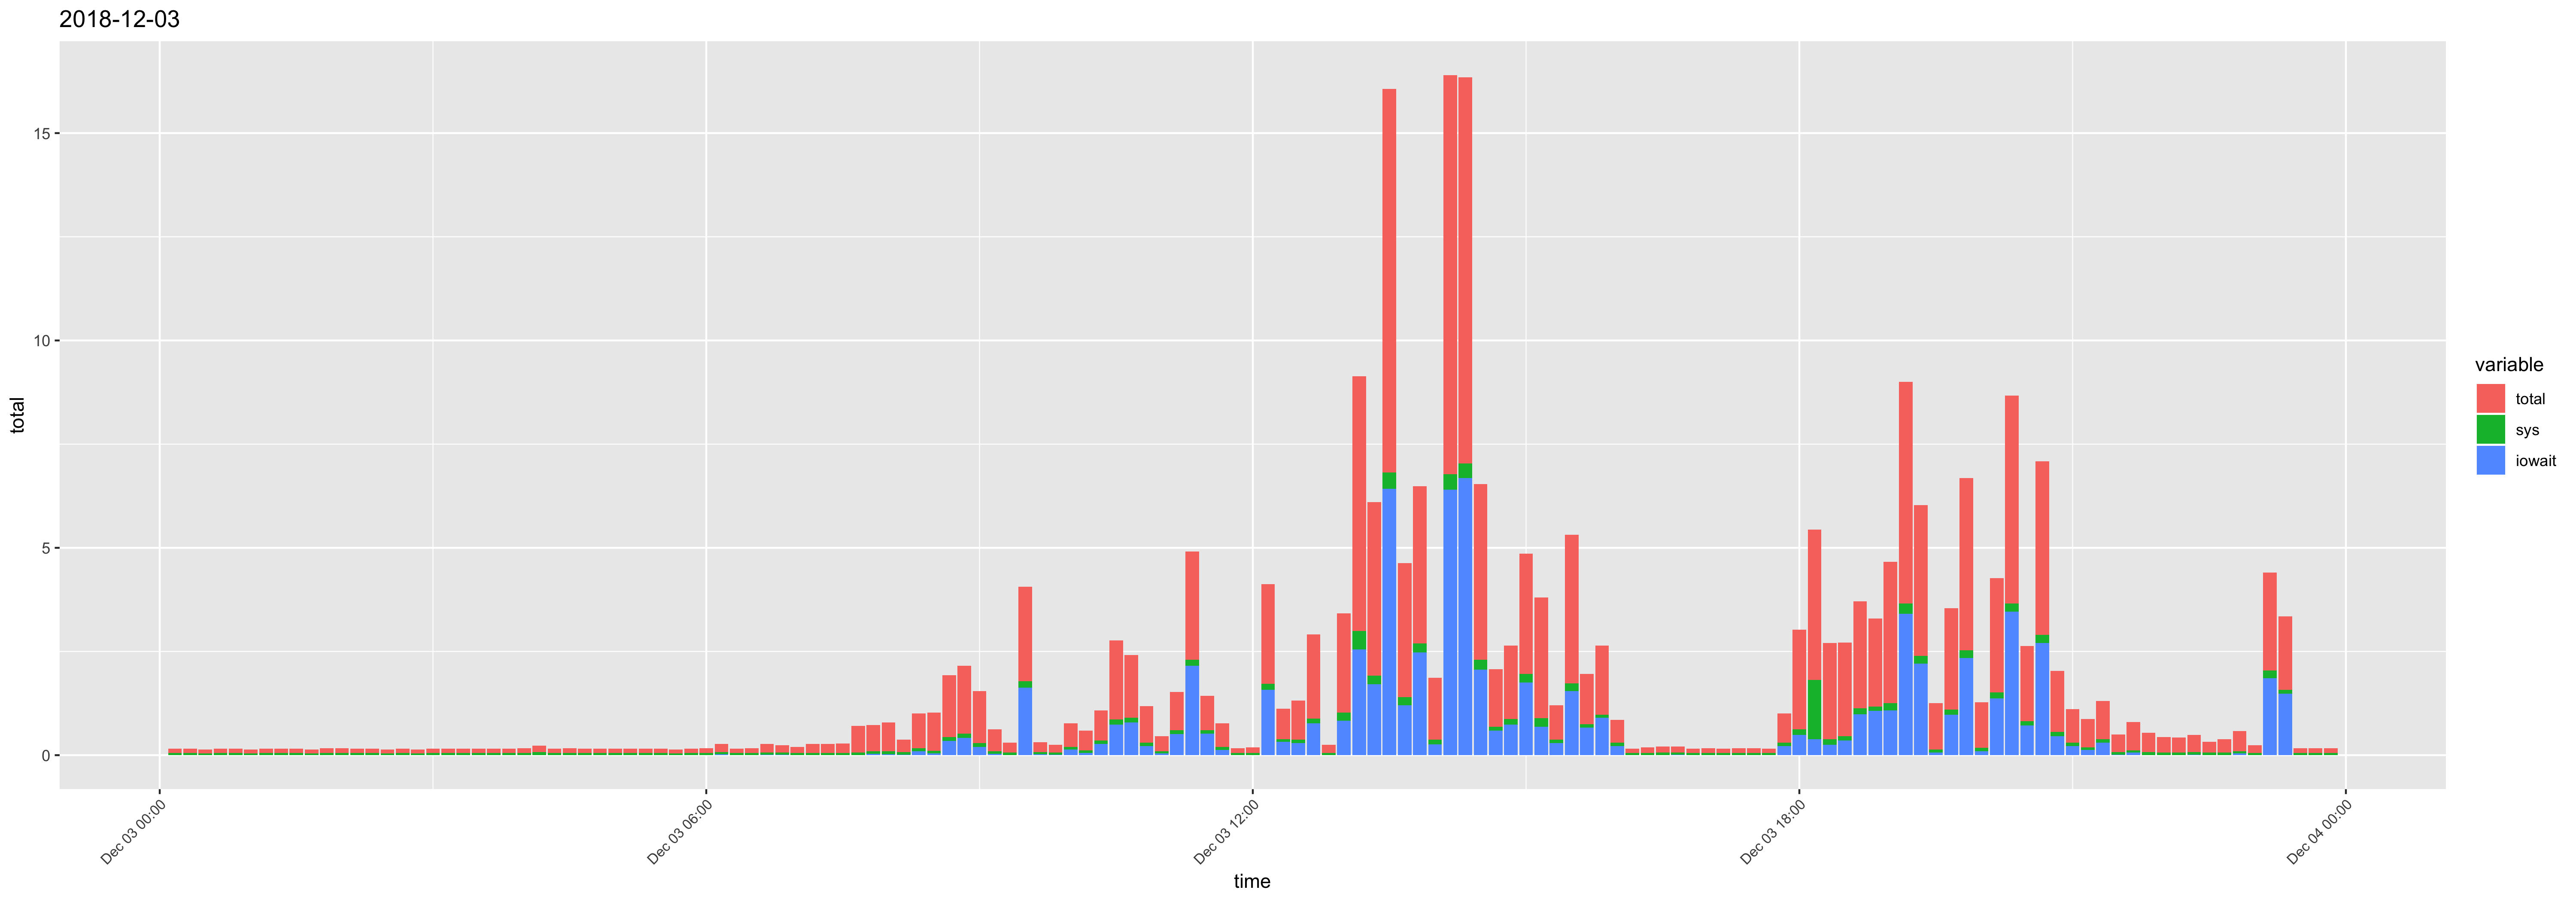

Data behind this chart, as committed beside it:
time, usr, sys, iowait, timestamp, total
00:10:01, 0.06, 0.05, 0, 2018-12-03 00:10:01, 0.11
00:20:01, 0.06, 0.05, 0, 2018-12-03 00:20:01, 0.11
00:30:01, 0.06, 0.04, 0, 2018-12-03 00:30:01, 0.1
00:40:01, 0.06, 0.05, 0, 2018-12-03 00:40:01, 0.11
00:50:01, 0.06, 0.05, 0, 2018-12-03 00:50:01, 0.11
01:00:01, 0.06, 0.04, 0, 2018-12-03 01:00:01, 0.1
01:10:01, 0.06, 0.05, 0, 2018-12-03 01:10:01, 0.11
01:20:01, 0.06, 0.05, 0, 2018-12-03 01:20:01, 0.11
01:30:01, 0.06, 0.05, 0, 2018-12-03 01:30:01, 0.11
01:40:01, 0.06, 0.04, 0, 2018-12-03 01:40:01, 0.1
01:50:01, 0.07, 0.05, 0, 2018-12-03 01:50:01, 0.12
02:00:01, 0.07, 0.05, 0, 2018-12-03 02:00:01, 0.12
02:10:01, 0.06, 0.05, 0, 2018-12-03 02:10:01, 0.11
02:20:01, 0.06, 0.05, 0, 2018-12-03 02:20:01, 0.11
02:30:01, 0.06, 0.04, 0, 2018-12-03 02:30:01, 0.1
02:40:01, 0.06, 0.05, 0, 2018-12-03 02:40:01, 0.11
02:50:01, 0.06, 0.04, 0, 2018-12-03 02:50:01, 0.1
03:00:01, 0.06, 0.05, 0, 2018-12-03 03:00:01, 0.11
03:10:01, 0.06, 0.05, 0, 2018-12-03 03:10:01, 0.11
03:20:01, 0.06, 0.05, 0, 2018-12-03 03:20:01, 0.11
03:30:01, 0.06, 0.05, 0, 2018-12-03 03:30:01, 0.11
03:40:01, 0.06, 0.05, 0, 2018-12-03 03:40:01, 0.11
03:50:01, 0.06, 0.05, 0, 2018-12-03 03:50:01, 0.11
04:00:01, 0.07, 0.05, 0, 2018-12-03 04:00:01, 0.12
04:10:01, 0.09, 0.07, 0, 2018-12-03 04:10:01, 0.16
04:20:01, 0.06, 0.05, 0, 2018-12-03 04:20:01, 0.11
04:30:01, 0.07, 0.05, 0, 2018-12-03 04:30:01, 0.12
04:40:01, 0.06, 0.05, 0, 2018-12-03 04:40:01, 0.11
04:50:01, 0.06, 0.05, 0, 2018-12-03 04:50:01, 0.11
05:00:01, 0.06, 0.05, 0, 2018-12-03 05:00:01, 0.11
05:10:01, 0.06, 0.05, 0, 2018-12-03 05:10:01, 0.11
05:20:01, 0.06, 0.05, 0, 2018-12-03 05:20:01, 0.11
05:30:01, 0.06, 0.05, 0, 2018-12-03 05:30:01, 0.11
05:40:01, 0.06, 0.04, 0, 2018-12-03 05:40:01, 0.1
05:50:01, 0.06, 0.05, 0, 2018-12-03 05:50:01, 0.11
06:00:01, 0.07, 0.05, 0, 2018-12-03 06:00:01, 0.12
06:10:01, 0.13, 0.05, 0.02, 2018-12-03 06:10:01, 0.2
06:20:01, 0.06, 0.05, 0, 2018-12-03 06:20:01, 0.11
06:30:01, 0.07, 0.05, 0, 2018-12-03 06:30:01, 0.12
06:40:01, 0.15, 0.05, 0.01, 2018-12-03 06:40:01, 0.21
06:50:01, 0.12, 0.05, 0.01, 2018-12-03 06:50:01, 0.18
07:00:01, 0.1, 0.05, 0, 2018-12-03 07:00:01, 0.15
07:10:01, 0.17, 0.05, 0, 2018-12-03 07:10:01, 0.22
07:20:01, 0.17, 0.05, 0, 2018-12-03 07:20:01, 0.22
07:30:01, 0.18, 0.05, 0, 2018-12-03 07:30:01, 0.23
07:40:01, 0.59, 0.06, 0, 2018-12-03 07:40:01, 0.65
07:50:01, 0.53, 0.07, 0.03, 2018-12-03 07:50:01, 0.63
08:00:01, 0.61, 0.07, 0.02, 2018-12-03 08:00:01, 0.7
08:10:01, 0.23, 0.06, 0.01, 2018-12-03 08:10:01, 0.3
08:20:01, 0.67, 0.08, 0.09, 2018-12-03 08:20:01, 0.84
08:30:01, 0.81, 0.07, 0.04, 2018-12-03 08:30:01, 0.92
08:40:01, 1.05, 0.1, 0.34, 2018-12-03 08:40:01, 1.49
08:50:01, 1.12, 0.1, 0.42, 2018-12-03 08:50:01, 1.64
09:00:01, 0.96, 0.09, 0.2, 2018-12-03 09:00:01, 1.25
09:10:01, 0.42, 0.07, 0.03, 2018-12-03 09:10:01, 0.52
09:20:01, 0.18, 0.06, 0, 2018-12-03 09:20:01, 0.24
09:30:01, 0.5, 0.15, 1.63, 2018-12-03 09:30:01, 2.28
09:40:01, 0.17, 0.05, 0.02, 2018-12-03 09:40:01, 0.24
09:50:01, 0.13, 0.05, 0.01, 2018-12-03 09:50:01, 0.19
10:00:01, 0.37, 0.06, 0.14, 2018-12-03 10:00:01, 0.57
... 84 more rows
